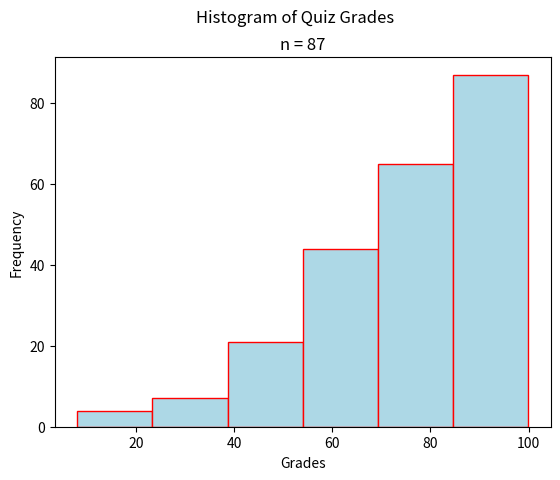

Generate this figure with matplotlib:
"""
Uniform Ogive
=============
[redacted]
-----------
Some Point In The Distant Past
******************************

This script will generate an ogive for a sample of quiz grades. The distribution of grade is uniform.

.. note:: 

    This script is written to run in a `Continuous Integration Pipeline <https://about.gitlab.com/topics/ci-cd/>`_. It is used to render images for the `AP Stats Bishop Walsh website <https://bishopwalshmath.org>`_. In other words, it is running in an environment without a desktop. Read comments below for more information on running it on your computer. 
"""

##################################################################################
###                           IMPORT LIBRARIES                                 ###
##################################################################################

import matplotlib

## NOTE: How-To: Run This Script On Your Computer
#
# To render the website, I have to use a "headless" backend to generate the images. 
# If you want to run this script on your computer, comment out the following line 
# with the "#" you see appended to each line of this comment:

matplotlib.use('agg')

import matplotlib.pyplot as plt
import random as rand

##################################################################################
###                                SCRIPT                                      ###
##################################################################################

# Create new Figure and Axes
fig, axs = plt.subplots()

# Generate data
data = ( 
    [ 50*rand.random() for _ in range(15) ] + # generate some random F's, 0 - 49
    [ 9*rand.random() + 50 for _ in range(14) ] + # generate some random E's, 50 - 59 
    [ 9*rand.random() + 60 for _ in range(15) ] + # generate some random D's, 60 -69
    [ 9*rand.random() + 70 for _ in range(15) ] + # generate some random C's, 70- 79
    [ 9*rand.random() + 80 for _ in range(14) ] + # generate some random B's, 80 - 89
    [ 10*rand.random() + 90 for _ in range(14) ] # generate some random A's, 90 - 100
)


# Label everything
plt.suptitle("Histogram of Quiz Grades")
plt.title(f"n = {len(data)}")
axs.set_xlabel("Grades")
axs.set_ylabel("Frequency")

# Generate and output
axs.hist(data, bins=6, align='mid', color="lightblue", ec="red", cumulative=True)
plt.show()
